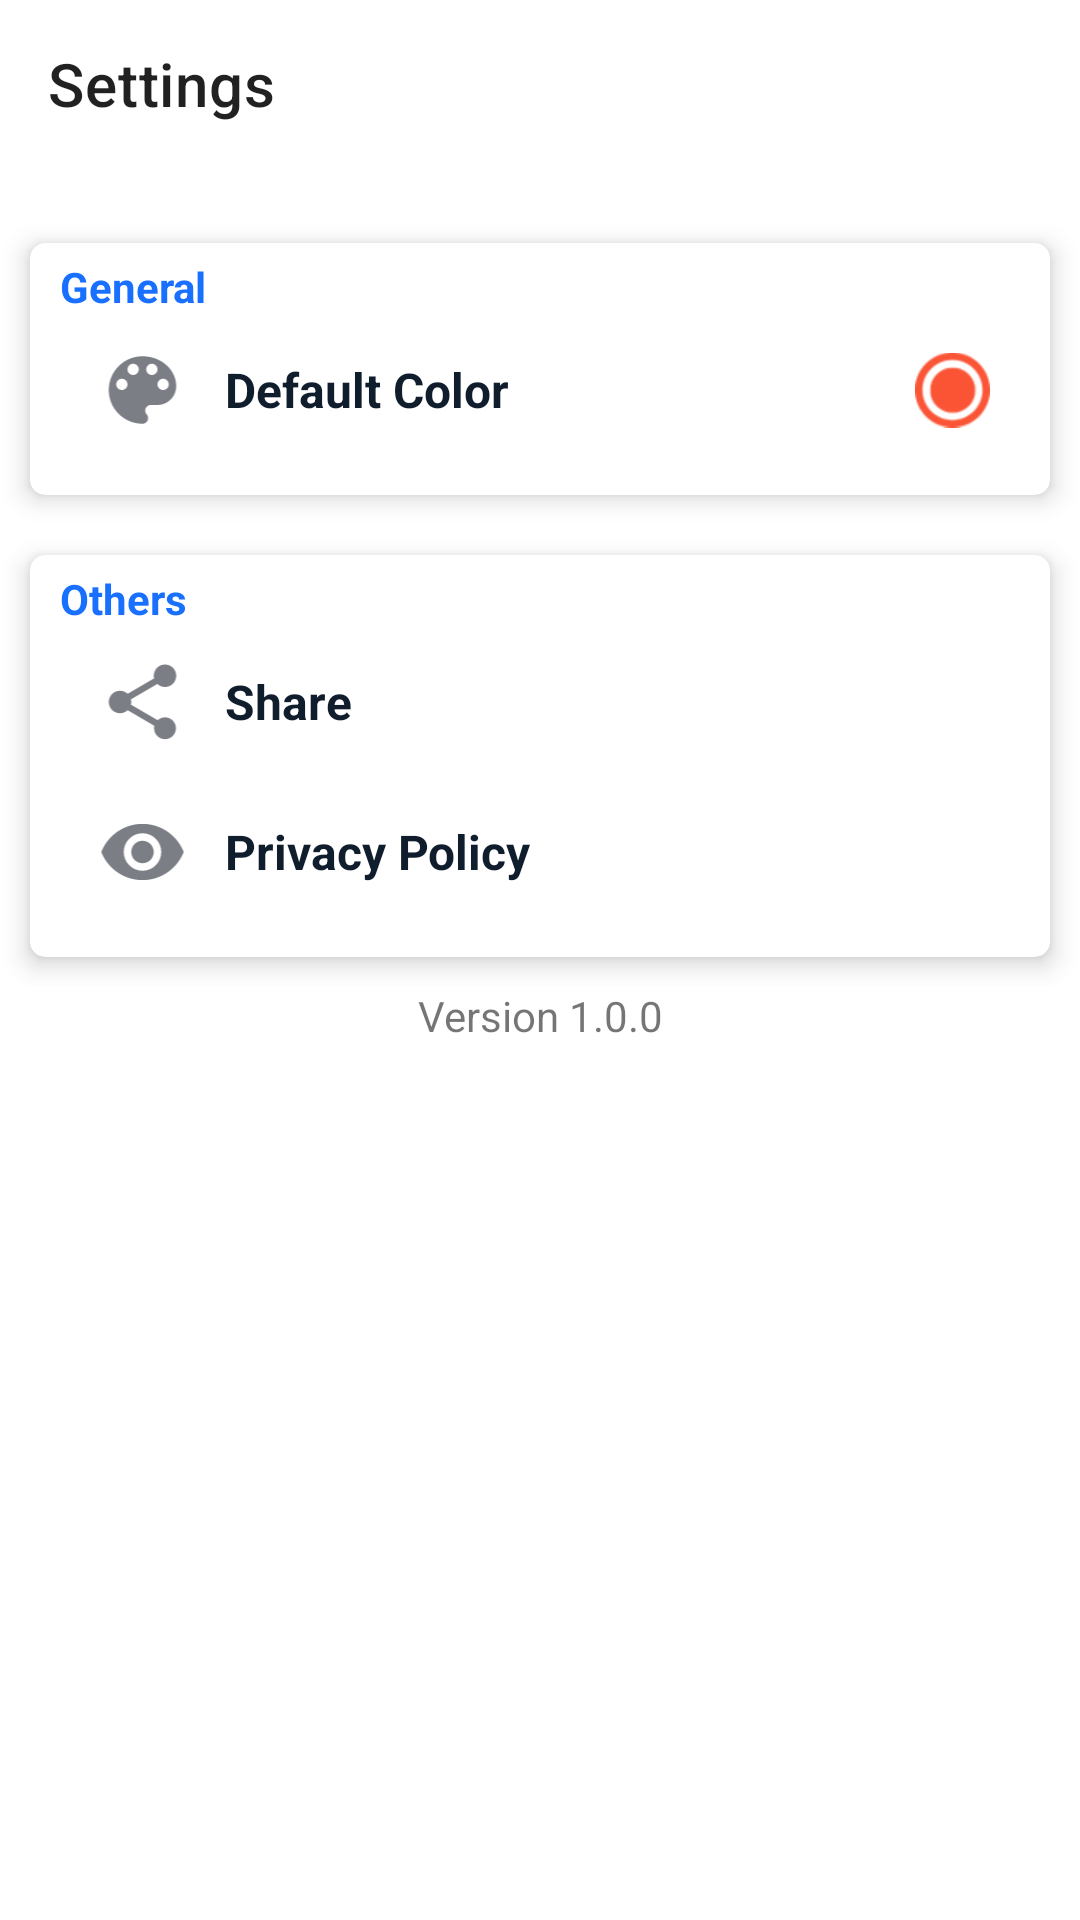

Reconstruct the res/layout file that produces this screen, plus the resources it refers to.
<!-- AndroidManifest.xml: application theme Theme.CleanNoteApp -->
<!-- res/layout/settings_settings.xml -->
<?xml version="1.0" encoding="utf-8"?>
<LinearLayout xmlns:android="http://schemas.android.com/apk/res/android"
    xmlns:app="http://schemas.android.com/apk/res-auto"
    android:layout_width="match_parent"
    android:layout_height="match_parent"
    android:orientation="vertical">

    <com.google.android.material.appbar.AppBarLayout
        android:id="@+id/app_bar_layout"
        android:layout_width="match_parent"
        android:layout_height="wrap_content"
        app:elevation="@dimen/no_bottom_border"
        android:background="@color/appbar_bg_color">

        <androidx.appcompat.widget.Toolbar
            android:id="@+id/app_bar"
            android:layout_width="match_parent"
            android:layout_height="?actionBarSize"
            app:navigationIcon="@drawable/ic_baseline_arrow_back_24"
            app:title="Settings" />
    </com.google.android.material.appbar.AppBarLayout>


    <include
        android:id="@+id/settings_general"
        layout="@layout/settings_general"
        android:layout_width="match_parent"
        android:layout_height="wrap_content"
        android:layout_marginTop="15dp" />

    <include
        android:id="@+id/settings_others"
        layout="@layout/settings_others"
        android:layout_width="match_parent"
        android:layout_height="wrap_content" />

    <TextView
        android:id="@+id/version_text"
        android:layout_width="match_parent"
        android:layout_height="wrap_content"
        android:gravity="center"
        android:text="Version 1.0.0" />

</LinearLayout>
<!-- res/layout/settings_general.xml (included above) -->
<?xml version="1.0" encoding="utf-8"?>
<LinearLayout xmlns:android="http://schemas.android.com/apk/res/android"
    xmlns:card_view="http://schemas.android.com/apk/res-auto"
    android:layout_width="match_parent"
    android:layout_height="wrap_content"
    android:background="@android:color/transparent"
    android:orientation="vertical">

    <androidx.cardview.widget.CardView
        android:layout_width="match_parent"
        android:layout_height="wrap_content"
        android:layout_margin="10dp"
        card_view:cardBackgroundColor="@color/white"
        card_view:cardCornerRadius="5dp"
        card_view:cardElevation="5dp">

        <LinearLayout
            android:layout_width="match_parent"
            android:layout_height="wrap_content"
            android:layout_marginLeft="10dp"
            android:layout_marginBottom="10dp"
            android:orientation="vertical">

            <androidx.appcompat.widget.AppCompatTextView
                android:layout_width="wrap_content"
                android:layout_height="wrap_content"
                android:layout_marginTop="5dp"
                android:layout_weight="1"
                android:text="General"
                android:textColor="@color/blue"
                android:textStyle="bold" />

            <LinearLayout
                android:id="@+id/default_color"
                android:layout_width="match_parent"
                android:layout_height="match_parent"
                android:orientation="horizontal"
                android:padding="10dp">

                <ImageView
                    android:layout_width="35dp"
                    android:layout_height="30dp"
                    android:src="@drawable/ic_baseline_color_lens_24" />

                <TextView
                    android:layout_width="0dp"
                    android:layout_height="match_parent"
                    android:layout_marginStart="10dp"
                    android:layout_weight="2"
                    android:gravity="center|left"
                    android:text="Default Color"
                    android:textStyle="bold"
                    android:textColor="@color/text_color"
                    android:textSize="16sp" />

                <ImageView
                    android:id="@+id/imageColor"
                    android:layout_width="25dp"
                    android:layout_height="30dp"
                    android:layout_marginRight="10dp"
                    android:contentDescription="TODO"
                    android:src="@drawable/category_one"
                    card_view:tint="@color/color_four_primary" />
            </LinearLayout>

        </LinearLayout>

    </androidx.cardview.widget.CardView>
</LinearLayout>
<!-- res/layout/settings_others.xml (included above) -->
<?xml version="1.0" encoding="utf-8"?>
<LinearLayout xmlns:android="http://schemas.android.com/apk/res/android"
    xmlns:card_view="http://schemas.android.com/apk/res-auto"
    android:layout_width="match_parent"
    android:layout_height="wrap_content"
    android:background="@android:color/transparent"
    android:orientation="vertical">

    <androidx.cardview.widget.CardView
        android:layout_width="match_parent"
        android:layout_height="wrap_content"
        android:layout_margin="10dp"
        card_view:cardBackgroundColor="@color/white"
        card_view:cardCornerRadius="5dp"
        card_view:cardElevation="5dp">

        <LinearLayout
            android:layout_width="match_parent"
            android:layout_height="wrap_content"
            android:layout_marginLeft="10dp"
            android:layout_marginBottom="10dp"
            android:orientation="vertical">

            <androidx.appcompat.widget.AppCompatTextView
                android:layout_width="wrap_content"
                android:layout_height="wrap_content"
                android:layout_marginTop="5dp"
                android:layout_weight="1"
                android:text="Others"
                android:textColor="@color/blue"
                android:textStyle="bold" />

            <LinearLayout
                android:id="@+id/share"
                android:layout_width="match_parent"
                android:layout_height="match_parent"
                android:orientation="horizontal"
                android:padding="10dp">

                <ImageView
                    android:layout_width="35dp"
                    android:layout_height="30dp"
                    android:src="@drawable/ic_baseline_share_24" />

                <TextView
                    android:layout_width="wrap_content"
                    android:layout_height="match_parent"
                    android:layout_marginStart="10dp"
                    android:gravity="center|left"
                    android:text="Share"
                    android:textStyle="bold"
                    android:textColor="@color/text_color"
                    android:textSize="16sp" />
            </LinearLayout>

            <LinearLayout
                android:id="@+id/selectLanguage"
                android:layout_width="match_parent"
                android:layout_height="match_parent"
                android:orientation="horizontal"
                android:padding="10dp">

                <ImageView
                    android:layout_width="35dp"
                    android:layout_height="30dp"
                    android:src="@drawable/ic_baseline_remove_red_eye_24" />

                <TextView
                    android:layout_width="wrap_content"
                    android:layout_height="match_parent"
                    android:layout_marginStart="10dp"
                    android:gravity="center|left"
                    android:text="Privacy Policy"
                    android:textStyle="bold"
                    android:textColor="@color/text_color"
                    android:textSize="16sp" />
            </LinearLayout>

        </LinearLayout>

    </androidx.cardview.widget.CardView>
</LinearLayout>
<!-- resources referenced by this layout -->
<resources>
  <color name="appbar_bg_color">#FFFFFF</color>
  <color name="blue">#1970ff</color>
  <color name="color_four_primary">#fa5334</color>
  <color name="text_color">#101d2d</color>
  <color name="white">#FFFFFFFF</color>
  <dimen name="no_bottom_border">0dp</dimen>
  <!-- drawable ic_baseline_remove_red_eye_24 (drawable) -->
  <vector android:height="24dp" android:tint="@color/menu_icon_color"
      android:viewportHeight="24" android:viewportWidth="24"
      android:width="24dp" xmlns:android="http://schemas.android.com/apk/res/android">
      <path android:fillColor="@android:color/white" android:pathData="M12,4.5C7,4.5 2.73,7.61 1,12c1.73,4.39 6,7.5 11,7.5s9.27,-3.11 11,-7.5c-1.73,-4.39 -6,-7.5 -11,-7.5zM12,17c-2.76,0 -5,-2.24 -5,-5s2.24,-5 5,-5 5,2.24 5,5 -2.24,5 -5,5zM12,9c-1.66,0 -3,1.34 -3,3s1.34,3 3,3 3,-1.34 3,-3 -1.34,-3 -3,-3z"/>
  </vector>
  <!-- drawable ic_baseline_share_24 (drawable) -->
  <vector android:height="24dp" android:tint="@color/menu_icon_color"
      android:viewportHeight="24" android:viewportWidth="24"
      android:width="24dp" xmlns:android="http://schemas.android.com/apk/res/android">
      <path android:fillColor="@android:color/white" android:pathData="M18,16.08c-0.76,0 -1.44,0.3 -1.96,0.77L8.91,12.7c0.05,-0.23 0.09,-0.46 0.09,-0.7s-0.04,-0.47 -0.09,-0.7l7.05,-4.11c0.54,0.5 1.25,0.81 2.04,0.81 1.66,0 3,-1.34 3,-3s-1.34,-3 -3,-3 -3,1.34 -3,3c0,0.24 0.04,0.47 0.09,0.7L8.04,9.81C7.5,9.31 6.79,9 6,9c-1.66,0 -3,1.34 -3,3s1.34,3 3,3c0.79,0 1.5,-0.31 2.04,-0.81l7.12,4.16c-0.05,0.21 -0.08,0.43 -0.08,0.65 0,1.61 1.31,2.92 2.92,2.92 1.61,0 2.92,-1.31 2.92,-2.92s-1.31,-2.92 -2.92,-2.92z"/>
  </vector>
  <style name="Theme.CleanNoteApp" parent="Theme.MaterialComponents.DayNight.NoActionBar">
          
          <item name="colorPrimary">@color/white</item>
          <item name="colorPrimaryVariant">@color/white</item>
          <item name="colorOnPrimary">@color/black</item>
          
          <item name="colorSecondary">@color/color_three_primary</item>
          <item name="colorSecondaryVariant">@color/teal_700</item>
          <item name="colorOnSecondary">@color/white</item>
          <item name="android:windowLightStatusBar">true</item>
          
          
          <item name="android:statusBarColor">?attr/colorPrimaryVariant</item>
          
          <item name="bottomSheetDialogTheme">@style/AppBottomSheetDialogTheme</item>
          <item name="actionOverflowMenuStyle">@style/OverflowMenu</item>
      </style>
  <color name="menu_icon_color">#7b7e85</color>
  <color name="black">#FF000000</color>
  <color name="color_three_primary">#1970ff</color>
  <color name="teal_700">#FF018786</color>
  <style name="AppBottomSheetDialogTheme" parent="Theme.Design.Light.BottomSheetDialog">
          <item name="bottomSheetStyle">@style/AppModalStyle</item>
      </style>
  <style name="OverflowMenu" parent="Widget.AppCompat.PopupMenu.Overflow">
          <item name="android:overlapAnchor">false</item>
          <item name="android:dropDownVerticalOffset">4dp</item>
      </style>
  <style name="AppModalStyle" parent="Widget.Design.BottomSheet.Modal">
          <item name="android:background">@drawable/rounded_dialog</item>
      </style>
</resources>
